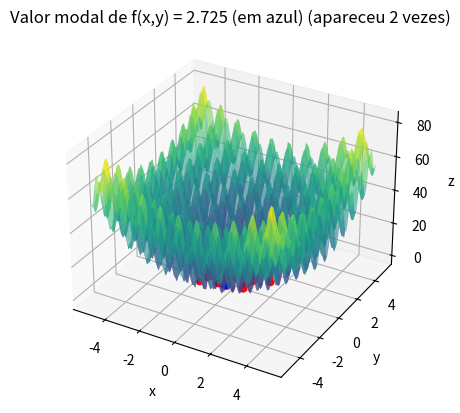

This figure's Python source:
import numpy as np
import matplotlib.pyplot as plt
from collections import Counter

def f(x, y):
    return (x**2 - 10 * np.cos(2 * np.pi * x) + 10) + (y**2 - 10 * np.cos(2 * np.pi * y) + 10)

fig = plt.figure()
fg = fig.add_subplot(111, projection='3d')

x_values = np.linspace(-5.12, 5.12, 100)
y_values = np.linspace(-5.12, 5.12, 100)
Graphx, graphy = np.meshgrid(x_values, y_values)

fg.plot_surface(Graphx, graphy, f(Graphx, graphy), cmap='viridis', alpha=0.6)

max_it = 10000  
max_viz = 200    
num_runs = 100
f_opt_values = []
x_opt_values = []

for run in range(num_runs):
    x_opt = np.random.uniform(low=-5.12, high=5.12, size=2)
    f_opt = f(x_opt[0], x_opt[1])
    
    melhoria = True
    i = 0
    valores = [f_opt]
    
    while i < max_it and melhoria:
        melhoria = False
        for j in range(max_viz):
            x_cand = np.clip(np.random.uniform(low=-5.12, high=5.12, size=2), -5.12, 5.12)
            f_cand = f(x_cand[0], x_cand[1])
            if f_cand < f_opt:
                x_opt = x_cand
                f_opt = f_cand
                valores.append(f_opt)
                melhoria = True
                break
        i += 1

    fg.scatter(x_opt[0], x_opt[1], f_opt, color='r', s = 20)
    f_opt_values.append(round(f_opt, 3))
    x_opt_values.append(x_opt)

modal_f_opt, modal_count = Counter(f_opt_values).most_common(1)[0]

for i in range(len(f_opt_values)):
    if f_opt_values[i] == modal_f_opt:
        modal_x_opt = x_opt_values[i][0]
        modal_y_opt = x_opt_values[i][1]
        break


fg.scatter(modal_x_opt, modal_y_opt, modal_f_opt, color='b', s=60)
fg.set_xlabel('x')
fg.set_ylabel('y')
fg.set_zlabel('z')
fg.set_title(f'Valor modal de f(x,y) = {modal_f_opt} (em azul) (apareceu {modal_count} vezes)')

plt.show()
